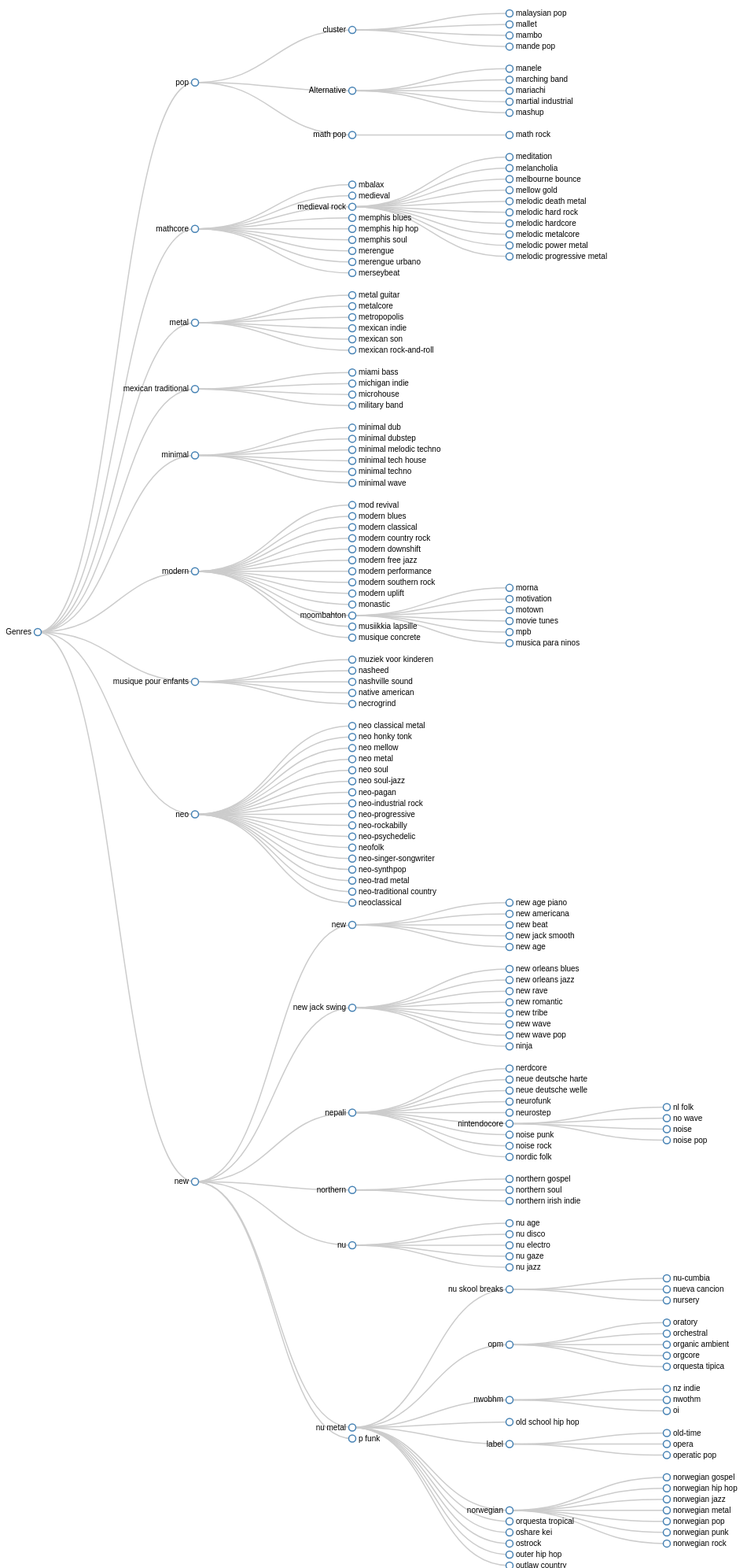
D3 v3 page, settled after 480 driven frames (8 s of simulated time); the page loaded 1 data file(s).



var width = 960,
    height = 2000;

var tree = d3.layout.tree()
    .size([height, width - 160]);

var diagonal = d3.svg.diagonal()
    .projection(function(d) { return [d.y, d.x]; });

var svg = d3.select("body").append("svg")
    .attr("width", width)
    .attr("height", height)
  .append("g")
    .attr("transform", "translate(40,0)");

d3.json("flare.json", function(error, json) {
  if (error) throw error;

  var nodes = tree.nodes(json),
      links = tree.links(nodes);

  var link = svg.selectAll("path.link")
      .data(links)
    .enter().append("path")
      .attr("class", "link")
      .attr("d", diagonal);

  var node = svg.selectAll("g.node")
      .data(nodes)
    .enter().append("g")
      .attr("class", "node")
      .attr("transform", function(d) { return "translate(" + d.y + "," + d.x + ")"; })

  node.append("circle")
      .attr("r", 4.5);

  node.append("text")
      .attr("dx", function(d) { return d.children ? -8 : 8; })
      .attr("dy", 3)
      .attr("text-anchor", function(d) { return d.children ? "end" : "start"; })
      .text(function(d) { return d.name; });
});

d3.select(self.frameElement).style("height", height + "px");



### data: flare.json
{
 "name": "Music Genres",
 "children": [
  {
   "name": "pop",
   "children": [
    "{... 2 keys}",
    "{... 2 keys}",
    "{... 2 keys}"
   ]
  },
  {
   "name": "mathcore",
   "children": [
    "{... 2 keys}",
    "{... 2 keys}",
    "{... 2 keys}",
    "{... 2 keys}",
    "{... 2 keys}",
    "{... 2 keys}",
    "{... 2 keys}",
    "{... 2 keys}",
    "... 1 more items"
   ]
  },
  {
   "name": "metal",
   "children": [
    "{... 2 keys}",
    "{... 2 keys}",
    "{... 2 keys}",
    "{... 2 keys}",
    "{... 2 keys}",
    "{... 2 keys}"
   ]
  },
  {
   "name": "mexican traditional",
   "children": [
    "{... 2 keys}",
    "{... 2 keys}",
    "{... 2 keys}",
    "{... 2 keys}"
   ]
  },
  {
   "name": "minimal",
   "children": [
    "{... 2 keys}",
    "{... 2 keys}",
    "{... 2 keys}",
    "{... 2 keys}",
    "{... 2 keys}",
    "{... 2 keys}"
   ]
  },
  {
   "name": "modern",
   "children": [
    "{... 2 keys}",
    "{... 2 keys}",
    "{... 2 keys}",
    "{... 2 keys}",
    "{... 2 keys}",
    "{... 2 keys}",
    "{... 2 keys}",
    "{... 2 keys}",
    "... 5 more items"
   ]
  },
  {
   "name": "musique pour enfants",
   "children": [
    "{... 2 keys}",
    "{... 2 keys}",
    "{... 2 keys}",
    "{... 2 keys}",
    "{... 2 keys}"
   ]
  },
  {
   "name": "neo",
   "children": [
    "{... 2 keys}",
    "{... 2 keys}",
    "{... 2 keys}",
    "{... 2 keys}",
    "{... 2 keys}",
    "{... 2 keys}",
    "{... 2 keys}",
    "{... 2 keys}",
    "... 9 more items"
   ]
  },
  "... 1 more items"
 ]
}